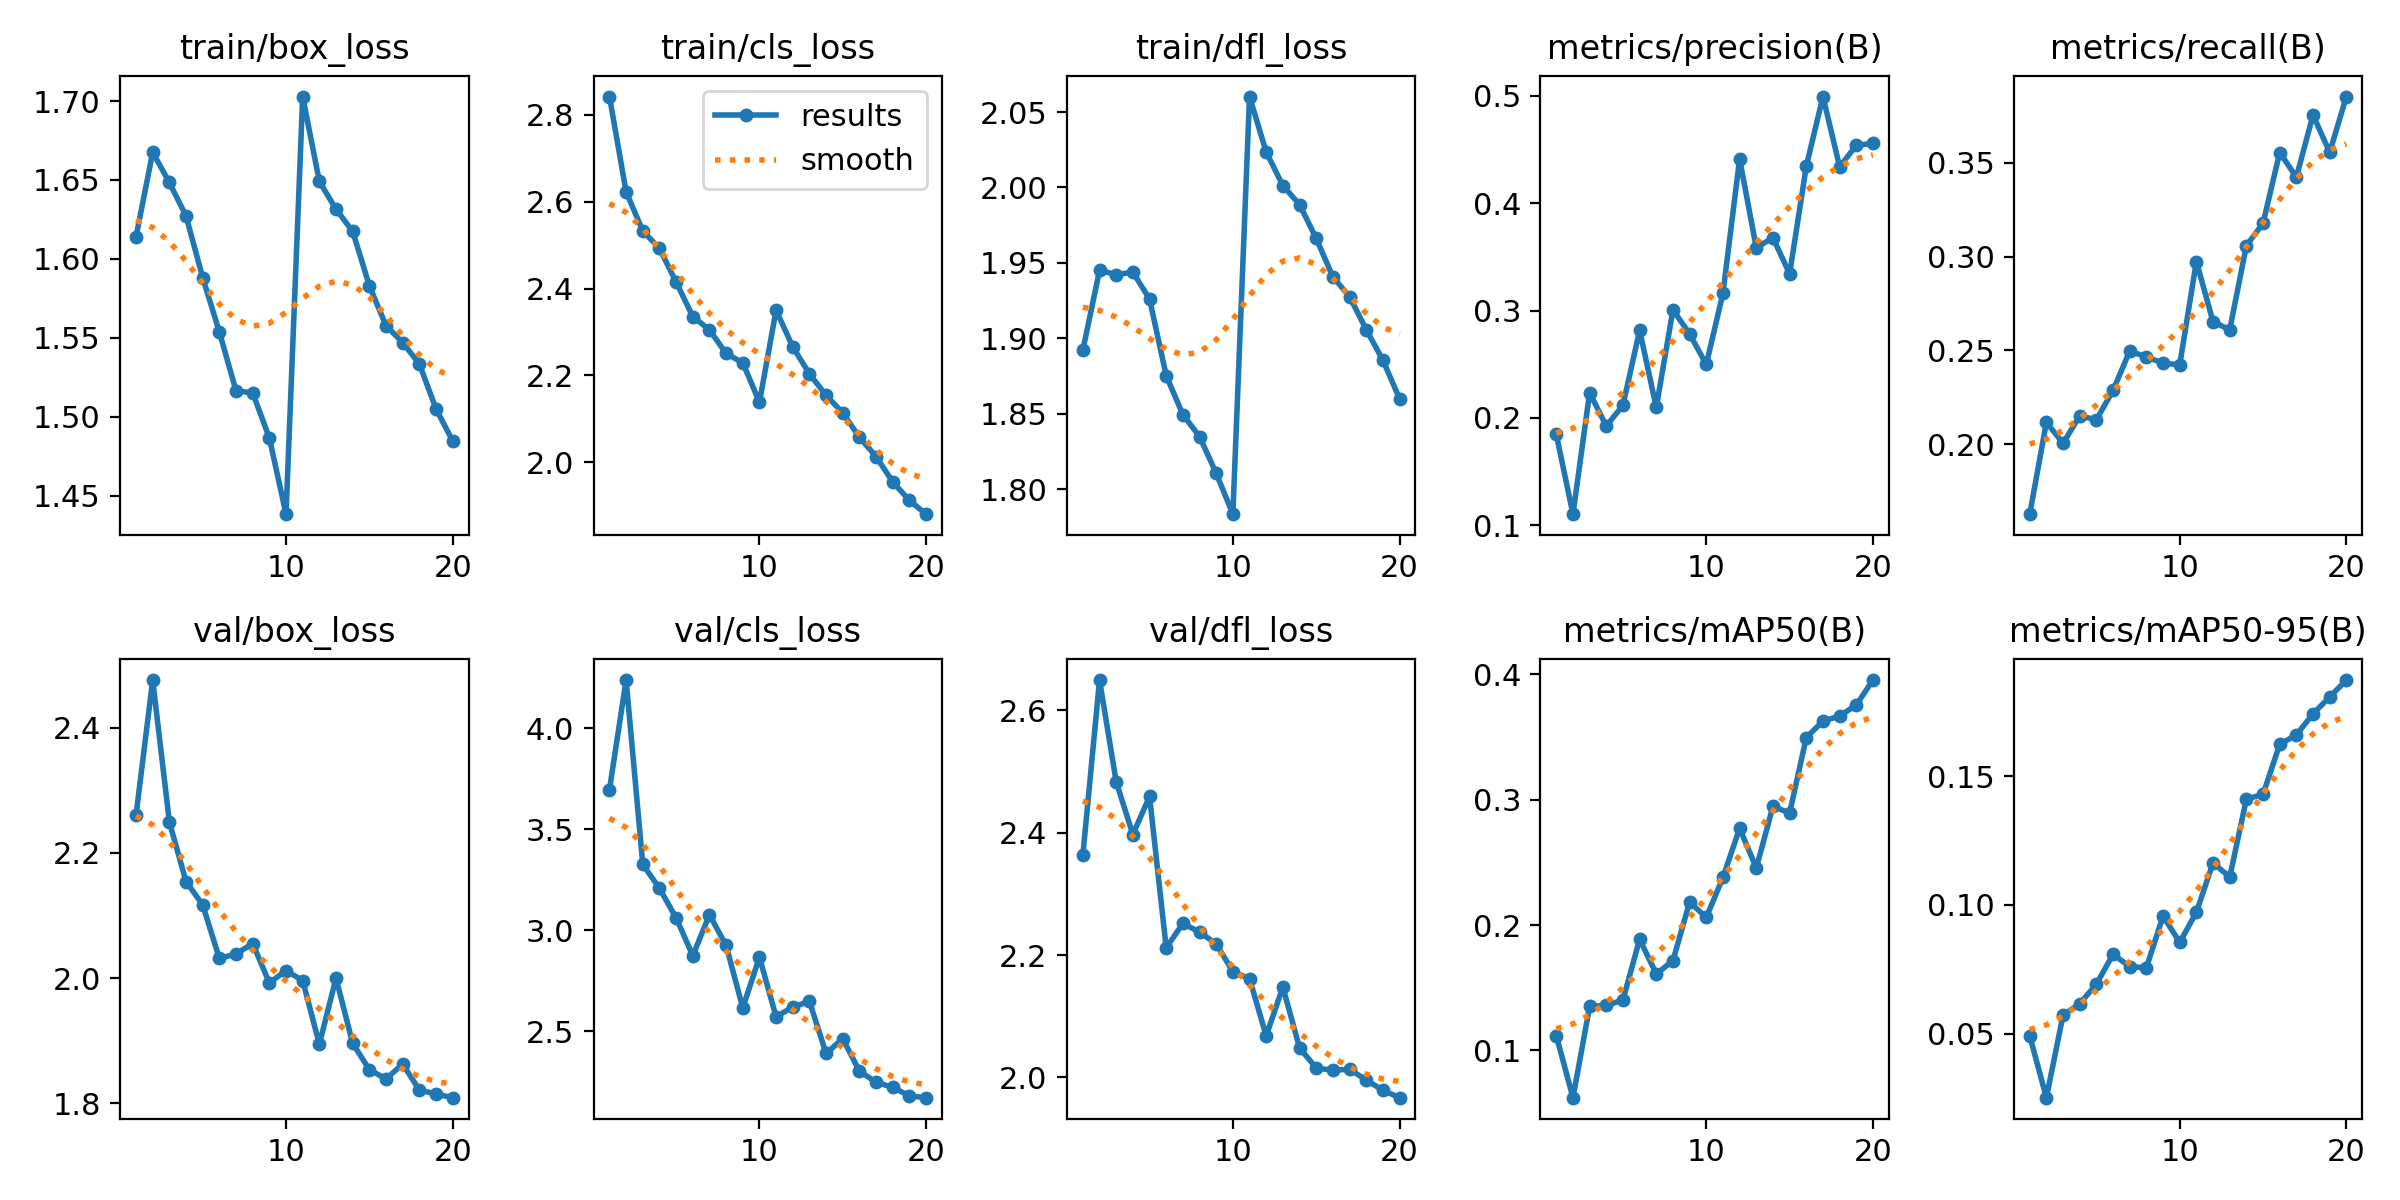

Data behind this chart, as committed beside it:
epoch, time, train/box_loss, train/cls_loss, train/dfl_loss, metrics/precision(B), metrics/recall(B), metrics/mAP50(B), metrics/mAP50-95(B), val/box_loss, val/cls_loss, val/dfl_loss, lr/pg0, lr/pg1, lr/pg2
1, 477.5, 1.614, 2.842, 1.892, 0.1846, 0.1628, 0.1118, 0.04911, 2.26, 3.696, 2.364, 0.0005522, 0.0005522, 0.0005522
2, 883, 1.668, 2.623, 1.945, 0.1103, 0.2117, 0.06237, 0.02509, 2.476, 4.239, 2.65, 0.001053, 0.001053, 0.001053
3, 1288, 1.648, 2.533, 1.942, 0.2235, 0.2006, 0.1351, 0.05717, 2.25, 3.326, 2.483, 0.001499, 0.001499, 0.001499
4, 1690, 1.627, 2.493, 1.944, 0.1924, 0.2152, 0.136, 0.06159, 2.154, 3.208, 2.397, 0.001419, 0.001419, 0.001419
5, 2090, 1.588, 2.415, 1.926, 0.2118, 0.2131, 0.1402, 0.06917, 2.117, 3.062, 2.459, 0.001337, 0.001337, 0.001337
6, 2491, 1.554, 2.336, 1.875, 0.2816, 0.2288, 0.1887, 0.08078, 2.031, 2.874, 2.212, 0.001254, 0.001254, 0.001254
7, 2893, 1.516, 2.305, 1.849, 0.2097, 0.2497, 0.161, 0.07599, 2.038, 3.077, 2.252, 0.001172, 0.001172, 0.001172
8, 3311, 1.515, 2.25, 1.835, 0.3008, 0.2465, 0.1716, 0.07555, 2.055, 2.925, 2.238, 0.001089, 0.001089, 0.001089
9, 3723, 1.487, 2.229, 1.81, 0.2782, 0.2433, 0.2183, 0.09569, 1.992, 2.616, 2.219, 0.001007, 0.001007, 0.001007
10, 4306, 1.438, 2.138, 1.783, 0.2498, 0.2423, 0.206, 0.08538, 2.012, 2.867, 2.173, 0.0009244, 0.0009244, 0.0009244
11, 5079, 1.703, 2.35, 2.06, 0.3161, 0.2973, 0.238, 0.09711, 1.996, 2.571, 2.161, 0.0008418, 0.0008418, 0.0008418
12, 5849, 1.649, 2.266, 2.023, 0.4412, 0.2653, 0.2771, 0.1163, 1.894, 2.621, 2.068, 0.0007593, 0.0007593, 0.0007593
13, 6618, 1.631, 2.203, 2.001, 0.3586, 0.261, 0.2454, 0.1107, 2, 2.647, 2.148, 0.0006768, 0.0006768, 0.0006768
14, 7379, 1.617, 2.154, 1.989, 0.3678, 0.3058, 0.2946, 0.141, 1.896, 2.39, 2.049, 0.0005943, 0.0005943, 0.0005943
15, 8130, 1.583, 2.114, 1.966, 0.3342, 0.3177, 0.2892, 0.1429, 1.853, 2.463, 2.015, 0.0005118, 0.0005118, 0.0005118
16, 8894, 1.558, 2.057, 1.941, 0.4344, 0.3553, 0.3494, 0.1623, 1.839, 2.302, 2.012, 0.0004293, 0.0004293, 0.0004293
17, 9703, 1.547, 2.013, 1.928, 0.4994, 0.3423, 0.3626, 0.166, 1.863, 2.247, 2.013, 0.0003467, 0.0003467, 0.0003467
18, 10520, 1.533, 1.954, 1.906, 0.4341, 0.3753, 0.3666, 0.1742, 1.821, 2.222, 1.996, 0.0002642, 0.0002642, 0.0002642
19, 11337, 1.505, 1.912, 1.886, 0.4538, 0.3555, 0.3754, 0.1807, 1.815, 2.18, 1.979, 0.0001817, 0.0001817, 0.0001817
20, 12028, 1.485, 1.88, 1.86, 0.4559, 0.3852, 0.3953, 0.1873, 1.809, 2.171, 1.967, 9.91865e-05, 9.91865e-05, 9.91865e-05
